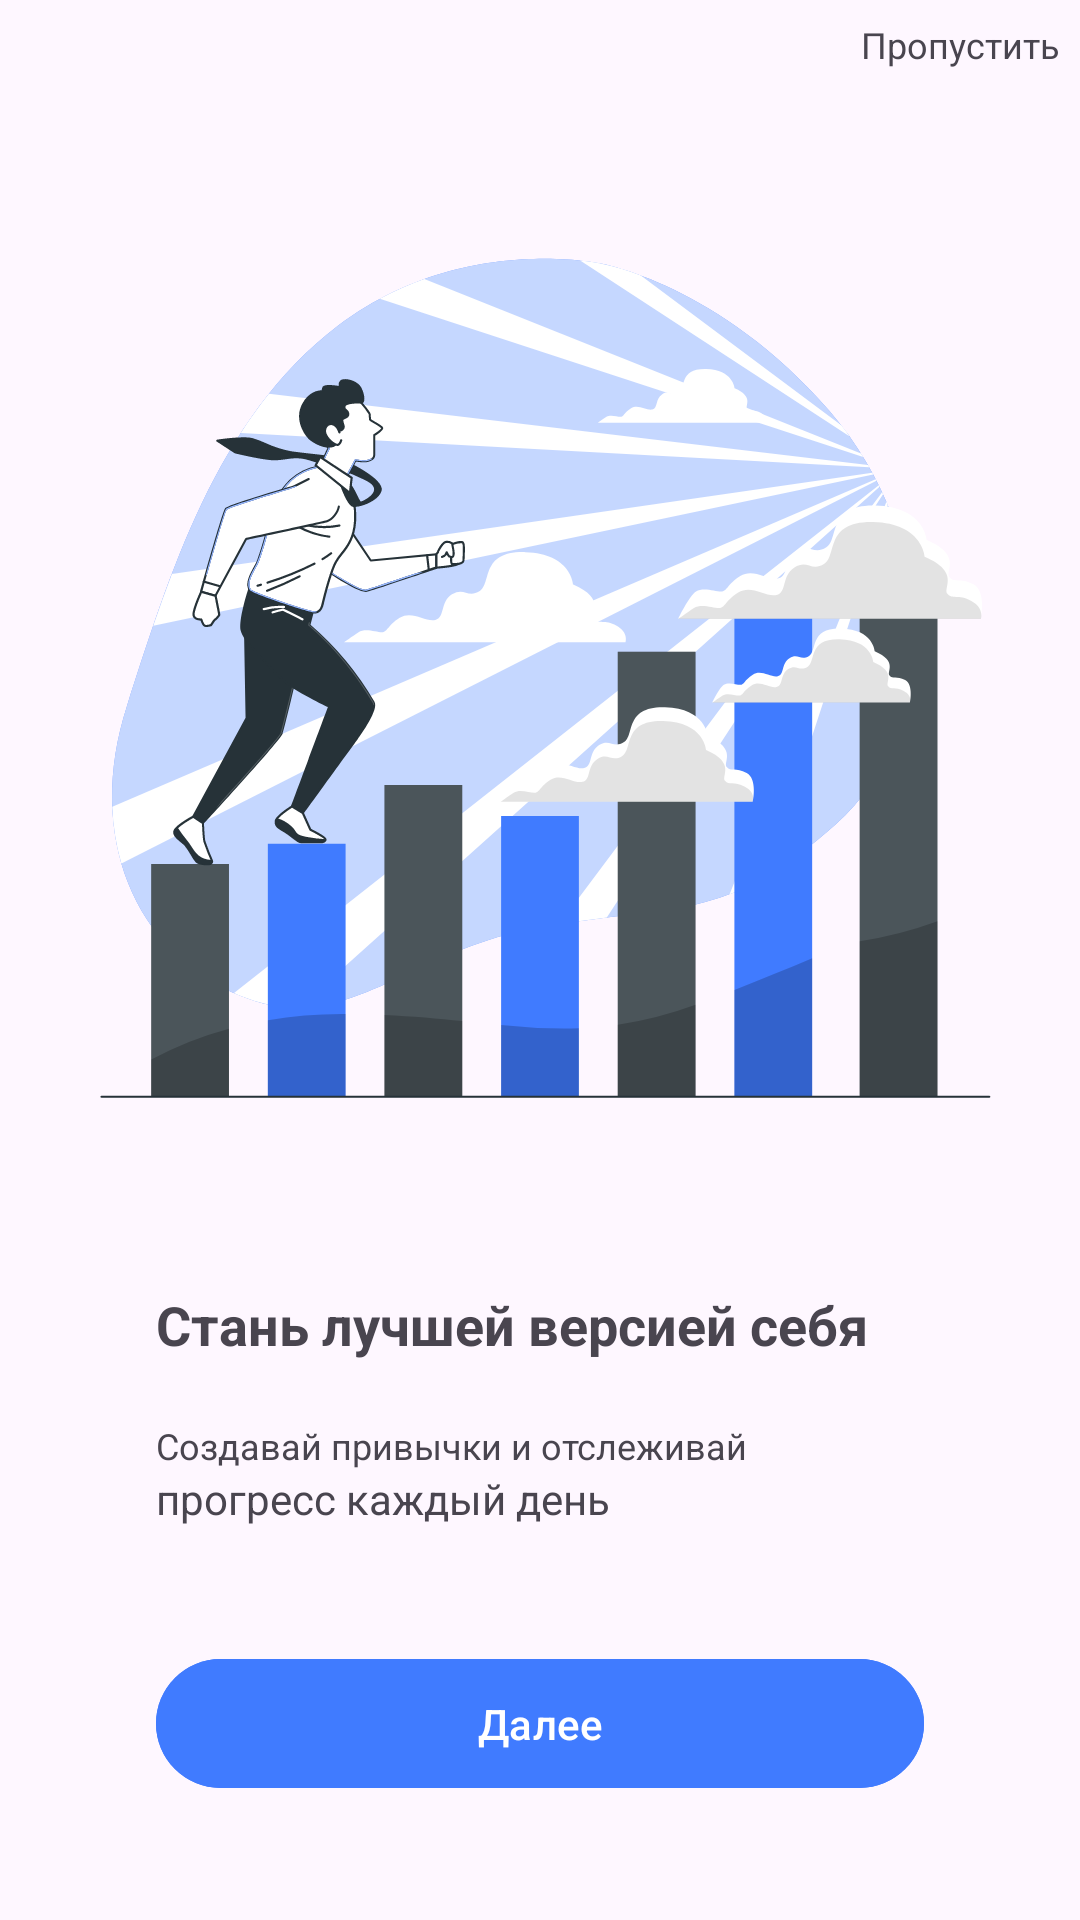

Produce the Android XML layout that renders to this screen, including the resource entries it uses.
<!-- AndroidManifest.xml: application theme Theme.HobbitNotes -->
<!-- res/layout/fragment_on_boarding_welcome.xml -->
<?xml version="1.0" encoding="utf-8"?>
<androidx.constraintlayout.widget.ConstraintLayout xmlns:android="http://schemas.android.com/apk/res/android"
    xmlns:tools="http://schemas.android.com/tools"
    android:layout_width="match_parent"
    android:layout_height="match_parent"
    xmlns:app="http://schemas.android.com/apk/res-auto"
    android:layout_gravity="center"
    tools:context=".ui.fragments.onBoarding.OnBoardingWelcomeFragment">

    <com.google.android.material.textview.MaterialTextView
        android:layout_width="wrap_content"
        android:layout_height="wrap_content"
        app:layout_constraintTop_toTopOf="parent"
        app:layout_constraintEnd_toEndOf="parent"
        android:layout_margin="20px"
        android:textSize="12dp"
        android:text="@string/Skip"
        android:id="@+id/skip">
    </com.google.android.material.textview.MaterialTextView>

    <com.google.android.material.imageview.ShapeableImageView
        android:layout_width="wrap_content"
        android:layout_height="wrap_content"
        android:src="@drawable/goal_bro"
        app:layout_constraintTop_toTopOf="parent"
        app:layout_constraintBottom_toBottomOf="@id/title"
        app:layout_constraintStart_toStartOf="parent"
        app:layout_constraintEnd_toEndOf="parent">
    </com.google.android.material.imageview.ShapeableImageView>

    <com.google.android.material.button.MaterialButton
        android:id="@+id/next_button"
        android:layout_width="match_parent"
        android:layout_height="wrap_content"
        android:backgroundTint="@color/main_color"
        android:layout_marginHorizontal="52dp"
        android:layout_marginBottom="40dp"
        android:paddingVertical="12dp"
        android:text="@string/next"
        app:layout_constraintBottom_toBottomOf="parent"
        tools:layout_editor_absoluteX="20dp"
        tools:ignore="VisualLintButtonSize">
    </com.google.android.material.button.MaterialButton>

    <com.google.android.material.textview.MaterialTextView
        android:id="@+id/title"
        android:layout_width="wrap_content"
        android:layout_height="wrap_content"
        app:layout_constraintBottom_toTopOf="@id/desc1"
        android:layout_marginBottom="20dp"
        android:text="@string/OnBoardingWelcomeTitle"
        app:layout_constraintStart_toStartOf="@id/desc1"
        android:textSize="18dp"
        android:textStyle="bold">
    </com.google.android.material.textview.MaterialTextView>

    <com.google.android.material.textview.MaterialTextView
        android:id="@+id/desc1"
        android:layout_width="wrap_content"
        android:layout_height="wrap_content"
        app:layout_constraintStart_toStartOf="@id/next_button"
        android:text="@string/OnBoardingWelcomeDesc1"
        android:textSize="12dp"
        app:layout_constraintBottom_toTopOf="@+id/desc2" />

    <com.google.android.material.textview.MaterialTextView
        android:id="@+id/desc2"
        android:layout_width="wrap_content"
        android:layout_height="wrap_content"
        app:layout_constraintBottom_toTopOf="@id/next_button"
        android:text="@string/OnBoardingWelcomeDesc2"
        app:layout_constraintStart_toStartOf="@id/next_button"
        android:layout_marginBottom="40dp">
    </com.google.android.material.textview.MaterialTextView>


</androidx.constraintlayout.widget.ConstraintLayout>
<!-- resources referenced by this layout -->
<resources>
  <color name="main_color">#407BFF</color>
  <!-- drawable goal_bro: vector/xml drawable (drawable, 42678 chars, omitted) -->
  <string name="OnBoardingWelcomeDesc1">Создавай привычки и отслеживай</string>
  <string name="OnBoardingWelcomeDesc2">прогресс каждый день</string>
  <string name="OnBoardingWelcomeTitle">Стань лучшей версией себя</string>
  <string name="Skip">Пропустить</string>
  <string name="next">Далее</string>
  <style name="Theme.HobbitNotes" parent="Base.Theme.HobbitNotes" />
  <style name="Base.Theme.HobbitNotes" parent="Theme.Material3.DayNight.NoActionBar">
          
  
      </style>
</resources>
